The GitHub repository haneens5905/MSI-System contains a labelled image folder "augmented" with 6 categories: cardboard, glass, metal, paper, plastic, trash. Examples follow, each with its label.

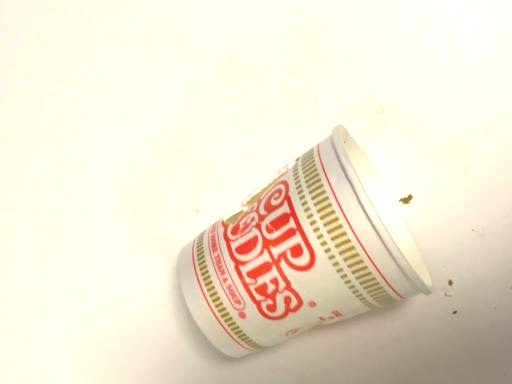
Label: trash

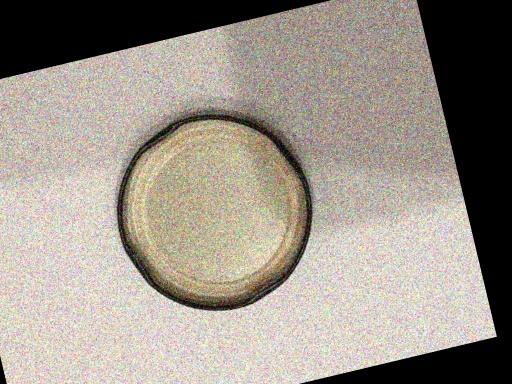
Label: metal

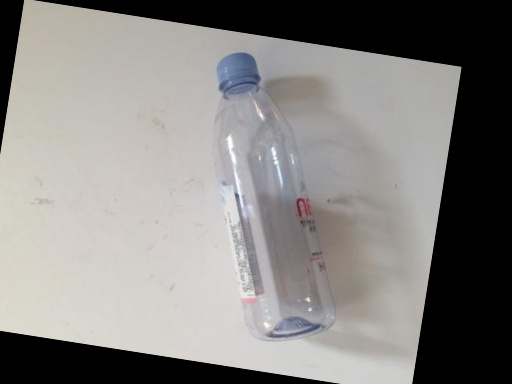
Label: plastic

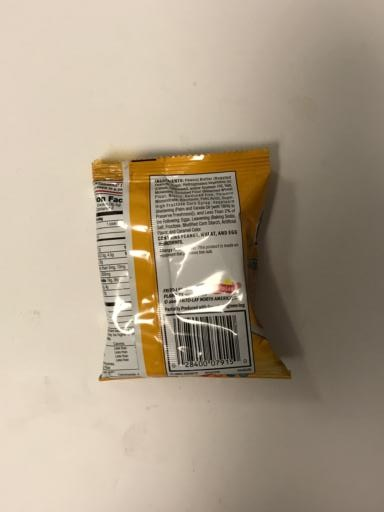
Label: trash

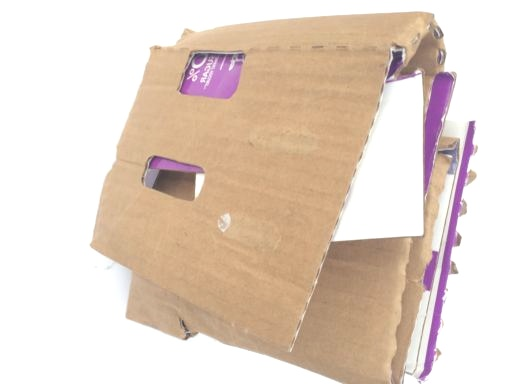
Label: cardboard

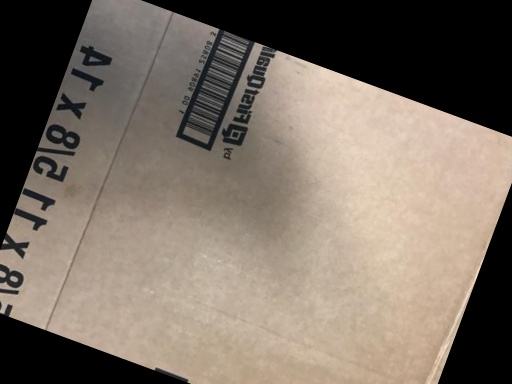
Label: cardboard
